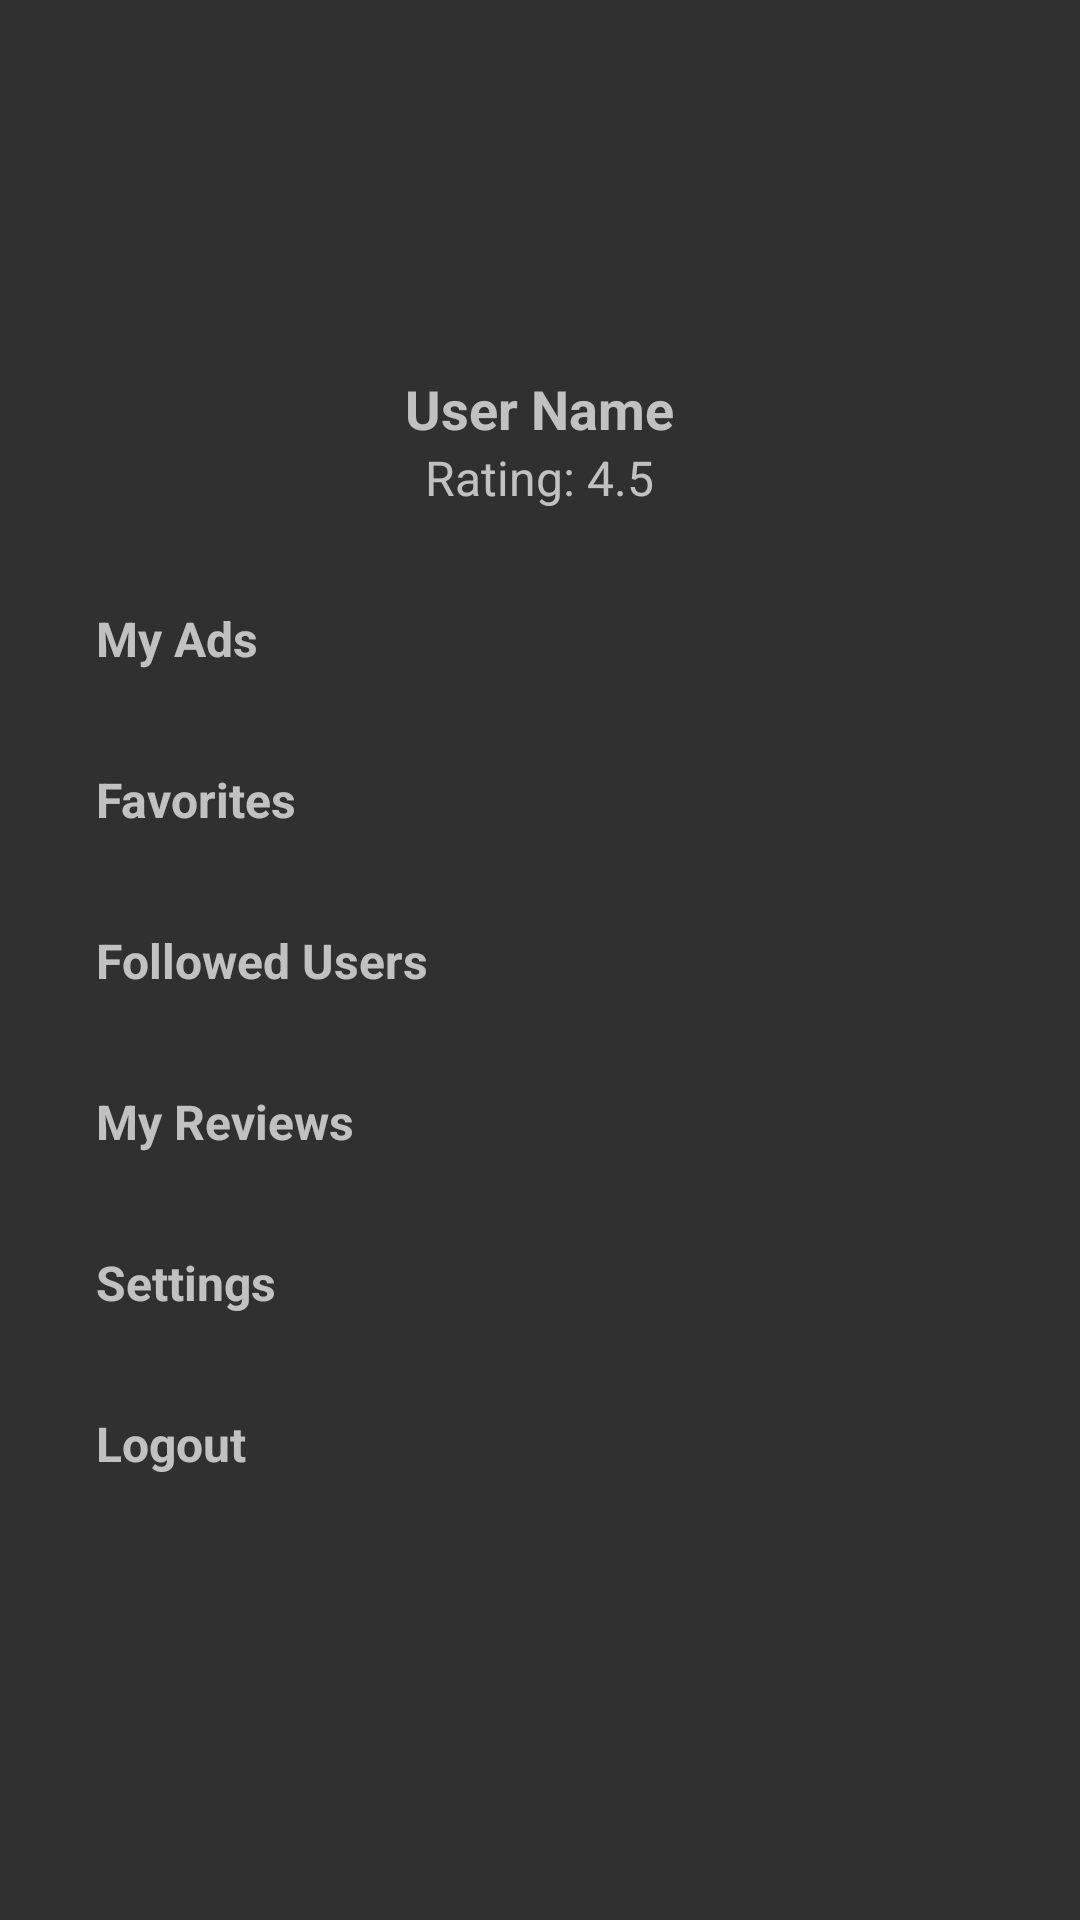

Produce the Android XML layout that renders to this screen, including the resource entries it uses.
<!-- AndroidManifest.xml: application theme Theme.AppCompat -->
<!-- res/layout/fragment_profile_management.xml -->
<?xml version="1.0" encoding="utf-8"?>
<ScrollView xmlns:android="http://schemas.android.com/apk/res/android"
    android:layout_width="match_parent"
    android:layout_height="match_parent"
    android:padding="16dp">

    <LinearLayout
        android:layout_width="match_parent"
        android:layout_height="wrap_content"
        android:orientation="vertical">

        <ImageView
            android:id="@+id/profileImageView"
            android:layout_width="100dp"
            android:layout_height="100dp"
            android:layout_gravity="center"
            android:layout_marginBottom="8dp"
            android:src="@drawable/ic_user_placeholder" />

        <TextView
            android:id="@+id/profileNameTextView"
            android:layout_width="wrap_content"
            android:layout_height="wrap_content"
            android:layout_gravity="center"
            android:text="User Name"
            android:textSize="18sp"
            android:textStyle="bold" />

        <TextView
            android:id="@+id/profileRatingTextView"
            android:layout_width="wrap_content"
            android:layout_height="wrap_content"
            android:layout_gravity="center"
            android:text="Rating: 4.5"
            android:textSize="16sp" />

        <LinearLayout
            android:layout_width="match_parent"
            android:layout_height="wrap_content"
            android:layout_marginTop="16dp"
            android:orientation="vertical">

            <TextView
                android:id="@+id/myAdsTextView"
                android:layout_width="match_parent"
                android:layout_height="wrap_content"
                android:padding="16dp"
                android:text="My Ads"
                android:textSize="16sp"
                android:textStyle="bold" />

            <TextView
                android:id="@+id/favoritesTextView"
                android:layout_width="match_parent"
                android:layout_height="wrap_content"
                android:padding="16dp"
                android:text="Favorites"
                android:textSize="16sp"
                android:textStyle="bold" />

            <TextView
                android:id="@+id/followedUsersTextView"
                android:layout_width="match_parent"
                android:layout_height="wrap_content"
                android:padding="16dp"
                android:text="Followed Users"
                android:textSize="16sp"
                android:textStyle="bold" />

            <TextView
                android:id="@+id/myReviewsTextView"
                android:layout_width="match_parent"
                android:layout_height="wrap_content"
                android:padding="16dp"
                android:text="My Reviews"
                android:textSize="16sp"
                android:textStyle="bold" />

            <TextView
                android:id="@+id/settingsTextView"
                android:layout_width="match_parent"
                android:layout_height="wrap_content"
                android:padding="16dp"
                android:text="Settings"
                android:textSize="16sp"
                android:textStyle="bold" />

            <TextView
                android:id="@+id/logoutTextView"
                android:layout_width="match_parent"
                android:layout_height="wrap_content"
                android:padding="16dp"
                android:text="Logout"
                android:textSize="16sp"
                android:textStyle="bold" />
        </LinearLayout>
    </LinearLayout>
</ScrollView>
<!-- resources referenced by this layout -->
<resources>

</resources>
